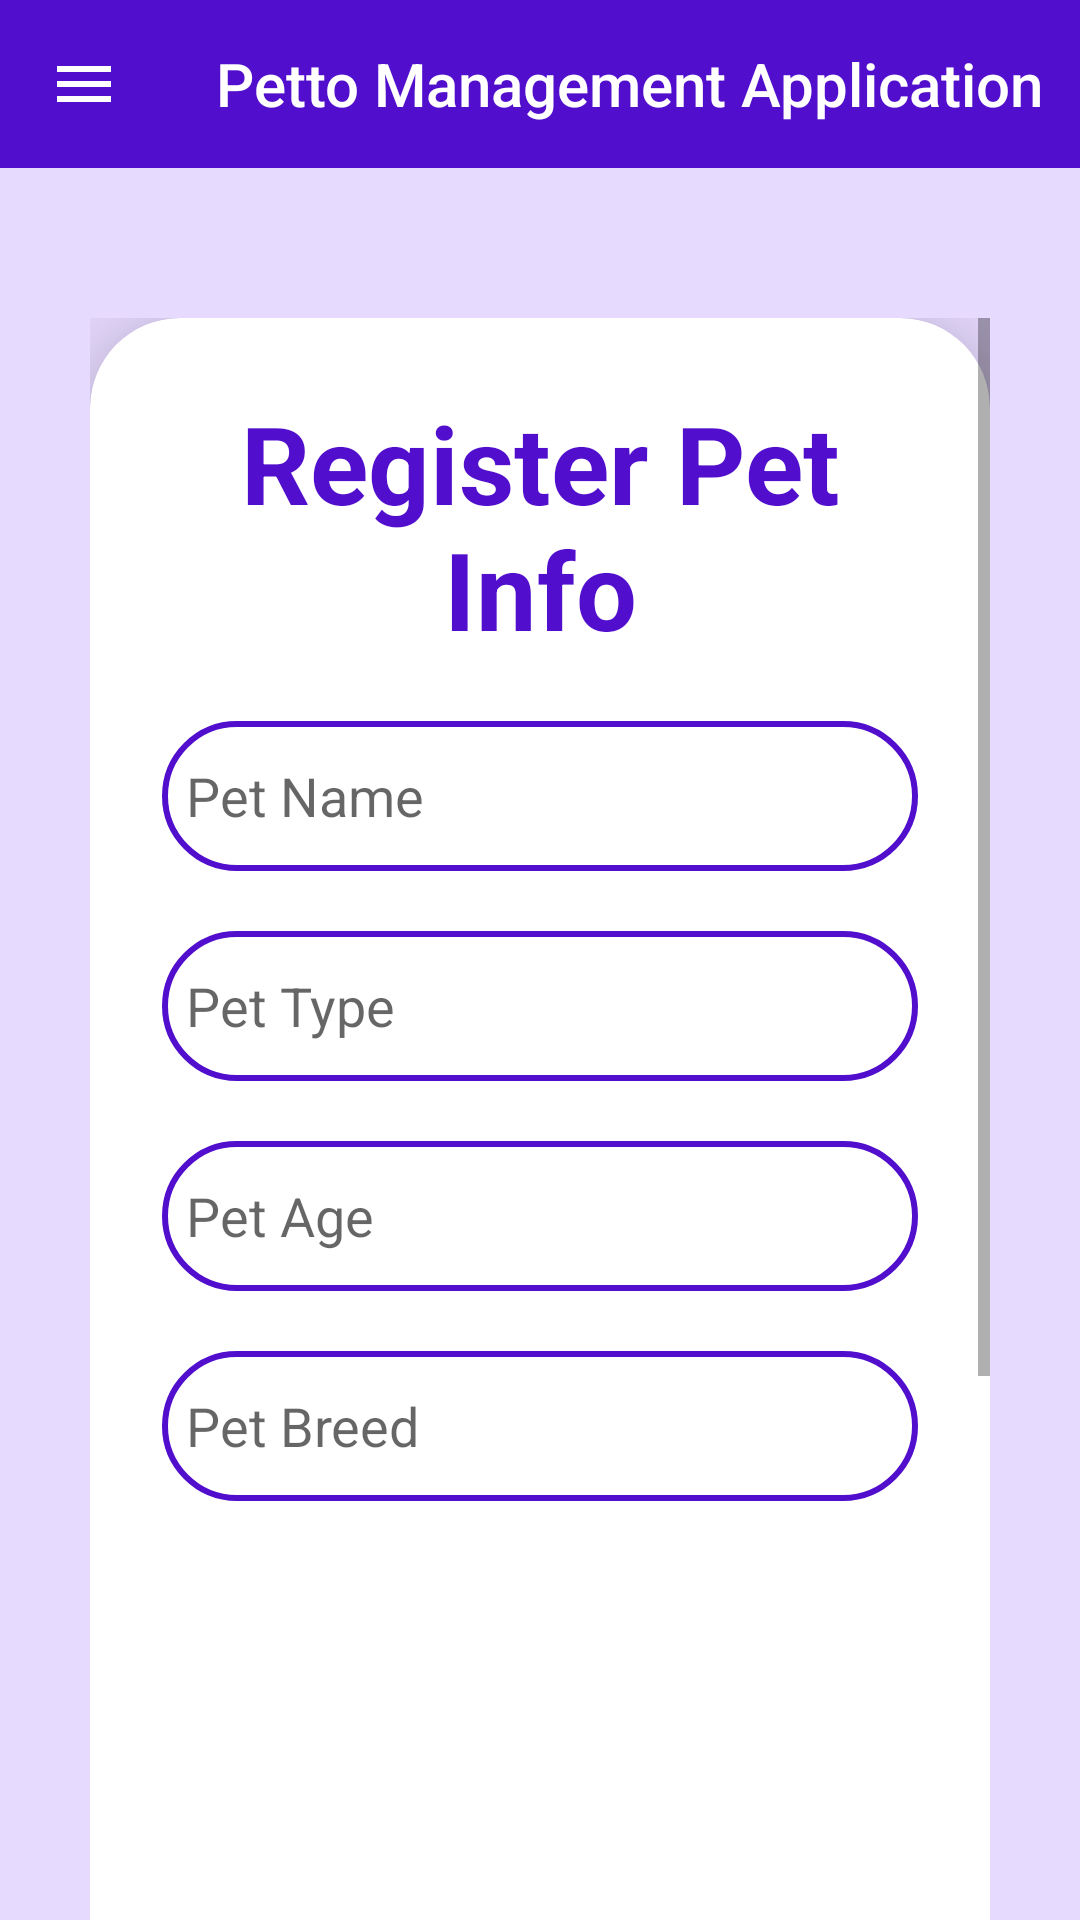

Here is an Android app screen rendered from its layout file. Give the layout XML and the strings, colors and styles it references.
<!-- AndroidManifest.xml: application theme Theme.PettoManagementSystem -->
<!-- res/layout/activity_pet_register.xml -->
<?xml version="1.0" encoding="utf-8"?>
<LinearLayout xmlns:android="http://schemas.android.com/apk/res/android"
    xmlns:app="http://schemas.android.com/apk/res-auto"
    xmlns:tools="http://schemas.android.com/tools"
    android:layout_width="match_parent"
    android:layout_height="match_parent"
    android:orientation="vertical"
    android:background="@color/lpurple"
    tools:context=".PetRegisterActivity">

    <androidx.appcompat.widget.Toolbar
        android:id="@+id/toolbar"
        android:layout_width="match_parent"
        android:layout_height="?attr/actionBarSize"
        android:background="@color/dpurple"
        android:minHeight="?attr/actionBarSize"
        android:theme="?attr/actionBarTheme"
        app:navigationIcon="@drawable/baseline_sidemenu"
        app:title="Petto Management Application"
        app:titleTextColor="@android:color/white" />

    <ScrollView
        android:layout_width="match_parent"
        android:layout_height="match_parent"
        android:layout_marginTop="50dp"
        android:layout_marginHorizontal="30dp">

        <androidx.cardview.widget.CardView
            android:layout_width="match_parent"
            android:layout_height="wrap_content"
            app:cardCornerRadius="30dp"
            app:cardElevation="20dp">

            <LinearLayout
                android:layout_width="match_parent"
                android:layout_height="wrap_content"
                android:layout_gravity="center_horizontal"
                android:orientation="vertical"
                android:padding="24dp">

                <TextView
                    android:layout_width="match_parent"
                    android:layout_height="wrap_content"
                    android:text="Register Pet Info"
                    android:textAlignment="center"
                    android:textColor="@color/dpurple"
                    android:textSize="36sp"
                    android:textStyle="bold" />

                <EditText
                    android:id="@+id/pet_name"
                    android:layout_width="match_parent"
                    android:layout_height="50dp"
                    android:layout_marginTop="20dp"
                    android:autofillHints="name"
                    android:background="@drawable/border"
                    android:drawablePadding="8dp"
                    android:hint="Pet Name"
                    android:inputType="textPersonName"
                    android:padding="8dp"
                    android:textColor="@color/black" />

                <EditText
                    android:id="@+id/pet_type"
                    android:layout_width="match_parent"
                    android:layout_height="50dp"
                    android:layout_marginTop="20dp"
                    android:autofillHints="type"
                    android:background="@drawable/border"
                    android:drawablePadding="8dp"
                    android:hint="Pet Type"
                    android:inputType="text"
                    android:padding="8dp"
                    android:textColor="@color/black" />

                <EditText
                    android:id="@+id/pet_age"
                    android:layout_width="match_parent"
                    android:layout_height="50dp"
                    android:layout_marginTop="20dp"
                    android:autofillHints="age"
                    android:background="@drawable/border"
                    android:drawablePadding="8dp"
                    android:hint="Pet Age"
                    android:inputType="number"
                    android:padding="8dp"
                    android:textColor="@color/black" />

                <EditText
                    android:id="@+id/pet_breed"
                    android:layout_width="match_parent"
                    android:layout_height="50dp"
                    android:layout_marginTop="20dp"
                    android:autofillHints="breed"
                    android:background="@drawable/border"
                    android:drawablePadding="8dp"
                    android:hint="Pet Breed"
                    android:inputType="text"
                    android:padding="8dp"
                    android:textColor="@color/black" />

                <ImageView
                    android:id="@+id/pet_image_view"
                    android:layout_width="match_parent"
                    android:layout_height="200dp"
                    android:layout_marginTop="20dp"
                    android:scaleType="centerCrop"
                    android:contentDescription="@string/pet_photo" />

                <Button
                    android:id="@+id/add_pet_photo_button"
                    android:layout_width="match_parent"
                    android:layout_height="60dp"
                    android:layout_marginTop="30dp"
                    android:backgroundTint="@color/dpurple"
                    android:text="Add Photo"
                    android:textColor="@color/white"
                    android:textSize="18sp"
                    app:cornerRadius="20dp" />

                <Button
                    android:id="@+id/register_pet_button"
                    android:layout_width="match_parent"
                    android:layout_height="60dp"
                    android:layout_marginTop="20dp"
                    android:backgroundTint="@color/dpurple"
                    android:text="Register Pet"
                    android:textColor="@color/white"
                    android:textSize="18sp"
                    app:cornerRadius="20dp" />

            </LinearLayout>

        </androidx.cardview.widget.CardView>

    </ScrollView>

</LinearLayout>
<!-- resources referenced by this layout -->
<resources>
  <color name="black">#FF000000</color>
  <color name="dpurple">#510ECC</color>
  <color name="lpurple">#E7DAFF</color>
  <color name="white">#FFFFFFFF</color>
  <!-- drawable baseline_sidemenu (drawable) -->
  <?xml version="1.0" encoding="utf-8"?>
  <vector android:height="24dp" android:tint="#FFFFFF"
      android:viewportHeight="24" android:viewportWidth="24"
      android:width="24dp" xmlns:android="http://schemas.android.com/apk/res/android">
      <path android:fillColor="@android:color/black" android:pathData="M3,18h18v-2L3,16v2zM3,13h18v-2L3,11v2zM3,6v2h18L21,6L3,6z"/>
  </vector>
  <!-- drawable border (drawable) -->
  <?xml version="1.0" encoding="utf-8"?>
  <shape xmlns:android="http://schemas.android.com/apk/res/android"
      android:shape="rectangle">
  
      <stroke
          android:width="2dp"
          android:color="@color/dpurple"/>
      <solid
          android:color="@color/white"/>
      <corners
          android:radius="30dp"/>
  </shape>
  <string name="pet_photo">Pet Photo</string>
  <style name="Theme.PettoManagementSystem" parent="Base.Theme.PettoManagementSystem" />
  <style name="Base.Theme.PettoManagementSystem" parent="Theme.AppCompat.DayNight.NoActionBar">
          
          
      </style>
</resources>
